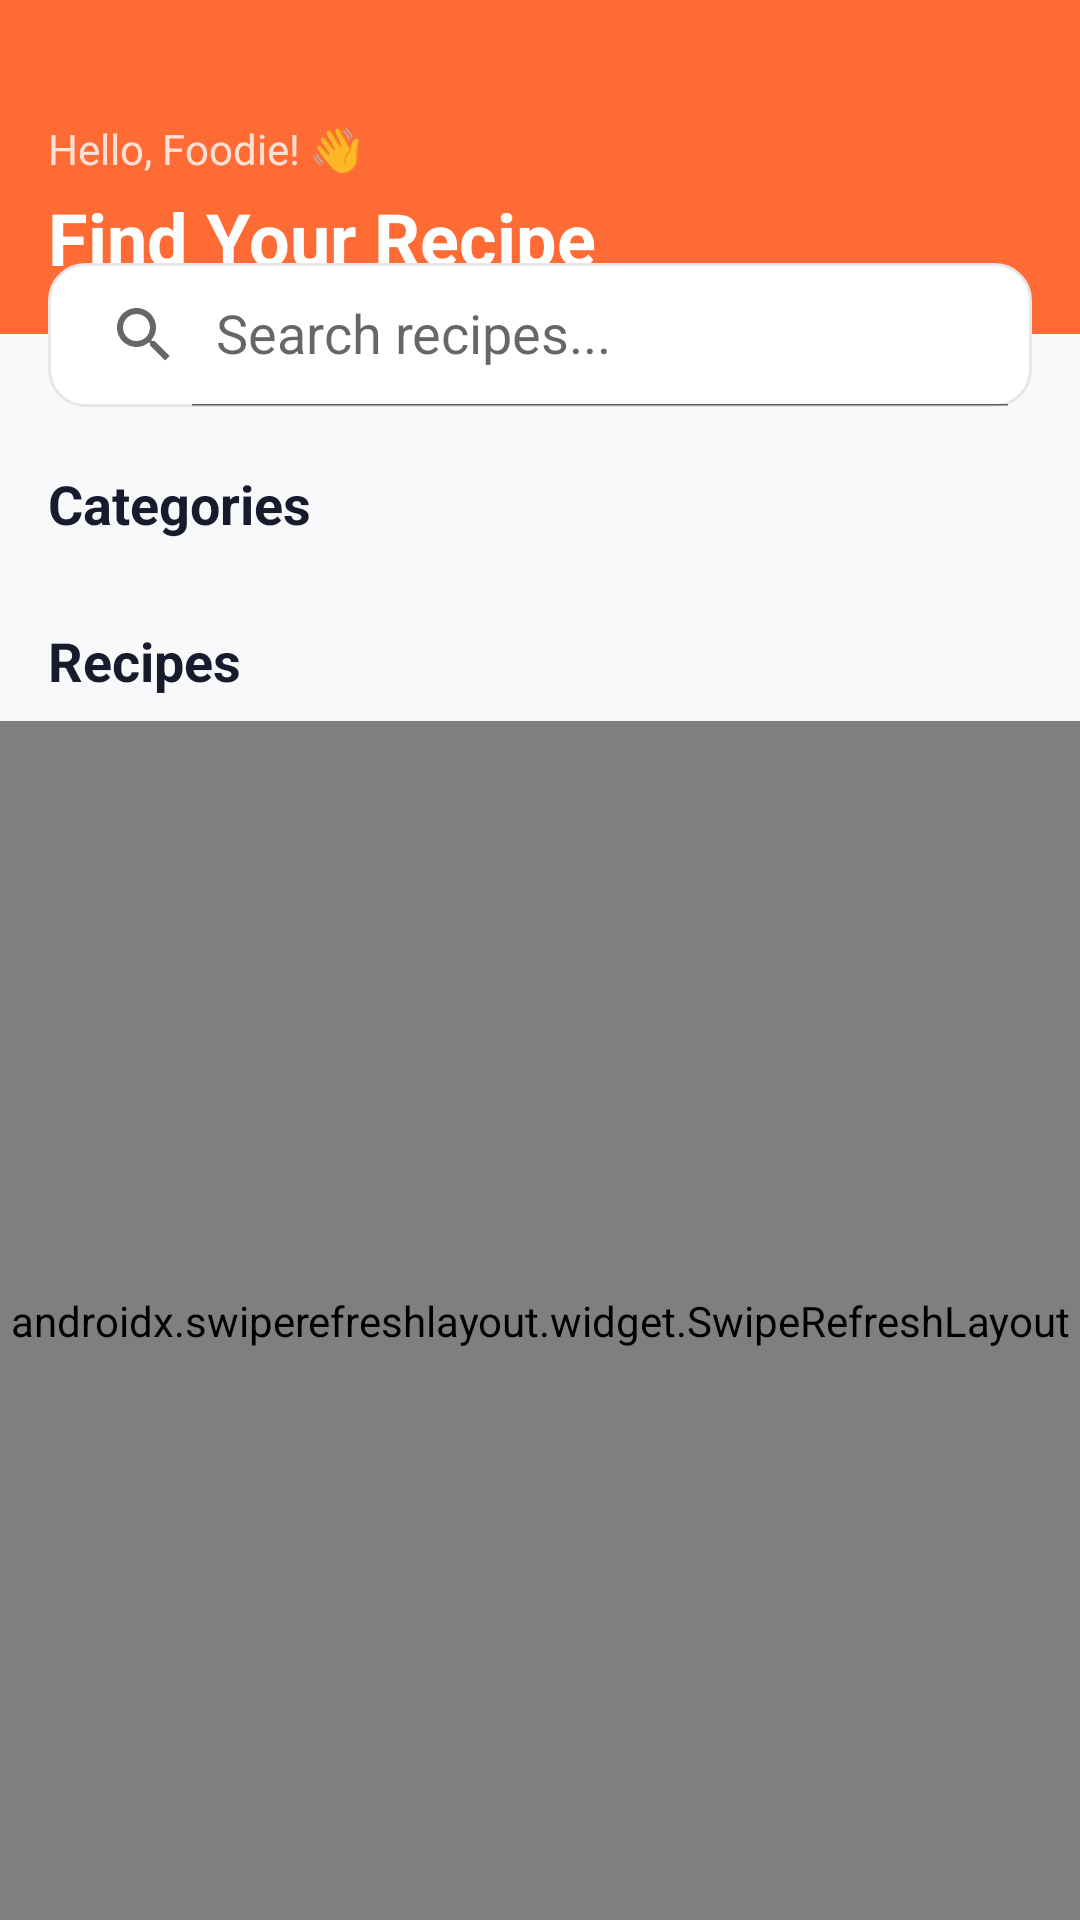

The Android layout XML behind this screen, and the referenced resources:
<!-- AndroidManifest.xml: application theme Theme.RecipeFinderApp -->
<!-- res/layout/activity_home.xml -->
<?xml version="1.0" encoding="utf-8"?>
<androidx.constraintlayout.widget.ConstraintLayout
    xmlns:android="http://schemas.android.com/apk/res/android"
    xmlns:app="http://schemas.android.com/apk/res-auto"
    android:layout_width="match_parent"
    android:layout_height="match_parent"
    android:background="@color/backgroundColor">

    
    <LinearLayout
        android:id="@+id/layoutHeader"
        android:layout_width="0dp"
        android:layout_height="wrap_content"
        android:background="@color/colorPrimary"
        android:orientation="vertical"
        android:paddingTop="40dp"
        android:paddingBottom="16dp"
        android:paddingHorizontal="16dp"
        app:layout_constraintEnd_toEndOf="parent"
        app:layout_constraintStart_toStartOf="parent"
        app:layout_constraintTop_toTopOf="parent">

        <TextView
            android:layout_width="wrap_content"
            android:layout_height="wrap_content"
            android:text="Hello, Foodie! 👋"
            android:textColor="@color/white"
            android:textSize="14sp"
            android:alpha="0.8" />

        <TextView
            android:layout_width="wrap_content"
            android:layout_height="wrap_content"
            android:text="Find Your Recipe"
            android:textColor="@color/white"
            android:textSize="24sp"
            android:textStyle="bold"
            android:layout_marginTop="4dp" />

    </LinearLayout>

    
    <androidx.appcompat.widget.SearchView
        android:id="@+id/searchView"
        android:layout_width="0dp"
        android:layout_height="48dp"
        android:layout_marginHorizontal="16dp"
        android:layout_marginTop="-24dp"
        android:background="@drawable/bg_search"
        app:iconifiedByDefault="false"
        app:queryHint="Search recipes..."
        app:layout_constraintEnd_toEndOf="parent"
        app:layout_constraintStart_toStartOf="parent"
        app:layout_constraintTop_toBottomOf="@id/layoutHeader" />

    
    <TextView
        android:id="@+id/tvCategoryLabel"
        android:layout_width="wrap_content"
        android:layout_height="wrap_content"
        android:layout_marginStart="16dp"
        android:layout_marginTop="20dp"
        android:text="Categories"
        android:textColor="@color/textPrimary"
        android:textSize="18sp"
        android:textStyle="bold"
        app:layout_constraintStart_toStartOf="parent"
        app:layout_constraintTop_toBottomOf="@id/searchView" />

    
    <ProgressBar
        android:id="@+id/progressBarCategories"
        android:layout_width="wrap_content"
        android:layout_height="wrap_content"
        android:visibility="gone"
        app:layout_constraintBottom_toBottomOf="@id/tvCategoryLabel"
        app:layout_constraintEnd_toEndOf="parent"
        app:layout_constraintTop_toTopOf="@id/tvCategoryLabel" />

    
    <androidx.recyclerview.widget.RecyclerView
        android:id="@+id/rvCategories"
        android:layout_width="0dp"
        android:layout_height="wrap_content"
        android:layout_marginTop="12dp"
        android:clipToPadding="false"
        android:paddingHorizontal="16dp"
        app:layout_constraintEnd_toEndOf="parent"
        app:layout_constraintStart_toStartOf="parent"
        app:layout_constraintTop_toBottomOf="@id/tvCategoryLabel" />

    
    <TextView
        android:id="@+id/tvMealLabel"
        android:layout_width="wrap_content"
        android:layout_height="wrap_content"
        android:layout_marginStart="16dp"
        android:layout_marginTop="16dp"
        android:text="Recipes"
        android:textColor="@color/textPrimary"
        android:textSize="18sp"
        android:textStyle="bold"
        app:layout_constraintStart_toStartOf="parent"
        app:layout_constraintTop_toBottomOf="@id/rvCategories" />

    <TextView
        android:id="@+id/tvSelectedCategory"
        android:layout_width="wrap_content"
        android:layout_height="wrap_content"
        android:layout_marginEnd="16dp"
        android:background="@drawable/bg_chip"
        android:paddingHorizontal="12dp"
        android:paddingVertical="4dp"
        android:textColor="@color/white"
        android:textSize="12sp"
        app:layout_constraintBottom_toBottomOf="@id/tvMealLabel"
        app:layout_constraintEnd_toEndOf="parent"
        app:layout_constraintTop_toTopOf="@id/tvMealLabel" />

    
    <ProgressBar
        android:id="@+id/progressBarMeals"
        android:layout_width="wrap_content"
        android:layout_height="wrap_content"
        android:layout_marginTop="32dp"
        android:visibility="gone"
        app:layout_constraintEnd_toEndOf="parent"
        app:layout_constraintStart_toStartOf="parent"
        app:layout_constraintTop_toBottomOf="@id/tvMealLabel" />

    
    <TextView
        android:id="@+id/tvEmpty"
        android:layout_width="wrap_content"
        android:layout_height="wrap_content"
        android:layout_marginTop="48dp"
        android:text="No recipes found"
        android:textColor="@color/textSecondary"
        android:textSize="16sp"
        android:visibility="gone"
        app:layout_constraintEnd_toEndOf="parent"
        app:layout_constraintStart_toStartOf="parent"
        app:layout_constraintTop_toBottomOf="@id/tvMealLabel" />

    
    <androidx.swiperefreshlayout.widget.SwipeRefreshLayout
        android:id="@+id/swipeRefreshLayout"
        android:layout_width="0dp"
        android:layout_height="0dp"
        android:layout_marginTop="8dp"
        app:layout_constraintBottom_toBottomOf="parent"
        app:layout_constraintEnd_toEndOf="parent"
        app:layout_constraintStart_toStartOf="parent"
        app:layout_constraintTop_toBottomOf="@id/tvMealLabel">

        <androidx.recyclerview.widget.RecyclerView
            android:id="@+id/rvMeals"
            android:layout_width="match_parent"
            android:layout_height="match_parent"
            android:clipToPadding="false"
            android:paddingHorizontal="12dp"
            android:paddingBottom="16dp" />

    </androidx.swiperefreshlayout.widget.SwipeRefreshLayout>

</androidx.constraintlayout.widget.ConstraintLayout>
<!-- resources referenced by this layout -->
<resources>
  <color name="backgroundColor">#F8F9FA</color>
  <color name="colorPrimary">#FF6B35</color>
  <color name="textPrimary">#1A1A2E</color>
  <color name="textSecondary">#6B7280</color>
  <color name="white">#FFFFFF</color>
  <!-- drawable bg_search (drawable) -->
  <?xml version="1.0" encoding="utf-8"?>
  <shape xmlns:android="http://schemas.android.com/apk/res/android"
      android:shape="rectangle">
      <solid android:color="@color/white" />
      <corners android:radius="12dp" />
      <stroke
          android:width="1dp"
          android:color="@color/dividerColor" />
  </shape>
  <style name="Theme.RecipeFinderApp" parent="Theme.MaterialComponents.DayNight.NoActionBar">
          <item name="colorPrimary">@color/colorPrimary</item>
          <item name="colorPrimaryVariant">@color/colorPrimaryDark</item>
          <item name="colorOnPrimary">@color/white</item>
          <item name="colorSecondary">@color/colorAccent</item>
          <item name="colorOnSecondary">@color/white</item>
          <item name="android:statusBarColor">@color/statusBarColor</item>
          <item name="android:windowBackground">@color/backgroundColor</item>
      </style>
  <color name="dividerColor">#E5E7EB</color>
  <color name="colorPrimaryDark">#E55A24</color>
  <color name="colorAccent">#FFA559</color>
  <color name="statusBarColor">#E55A24</color>
</resources>
